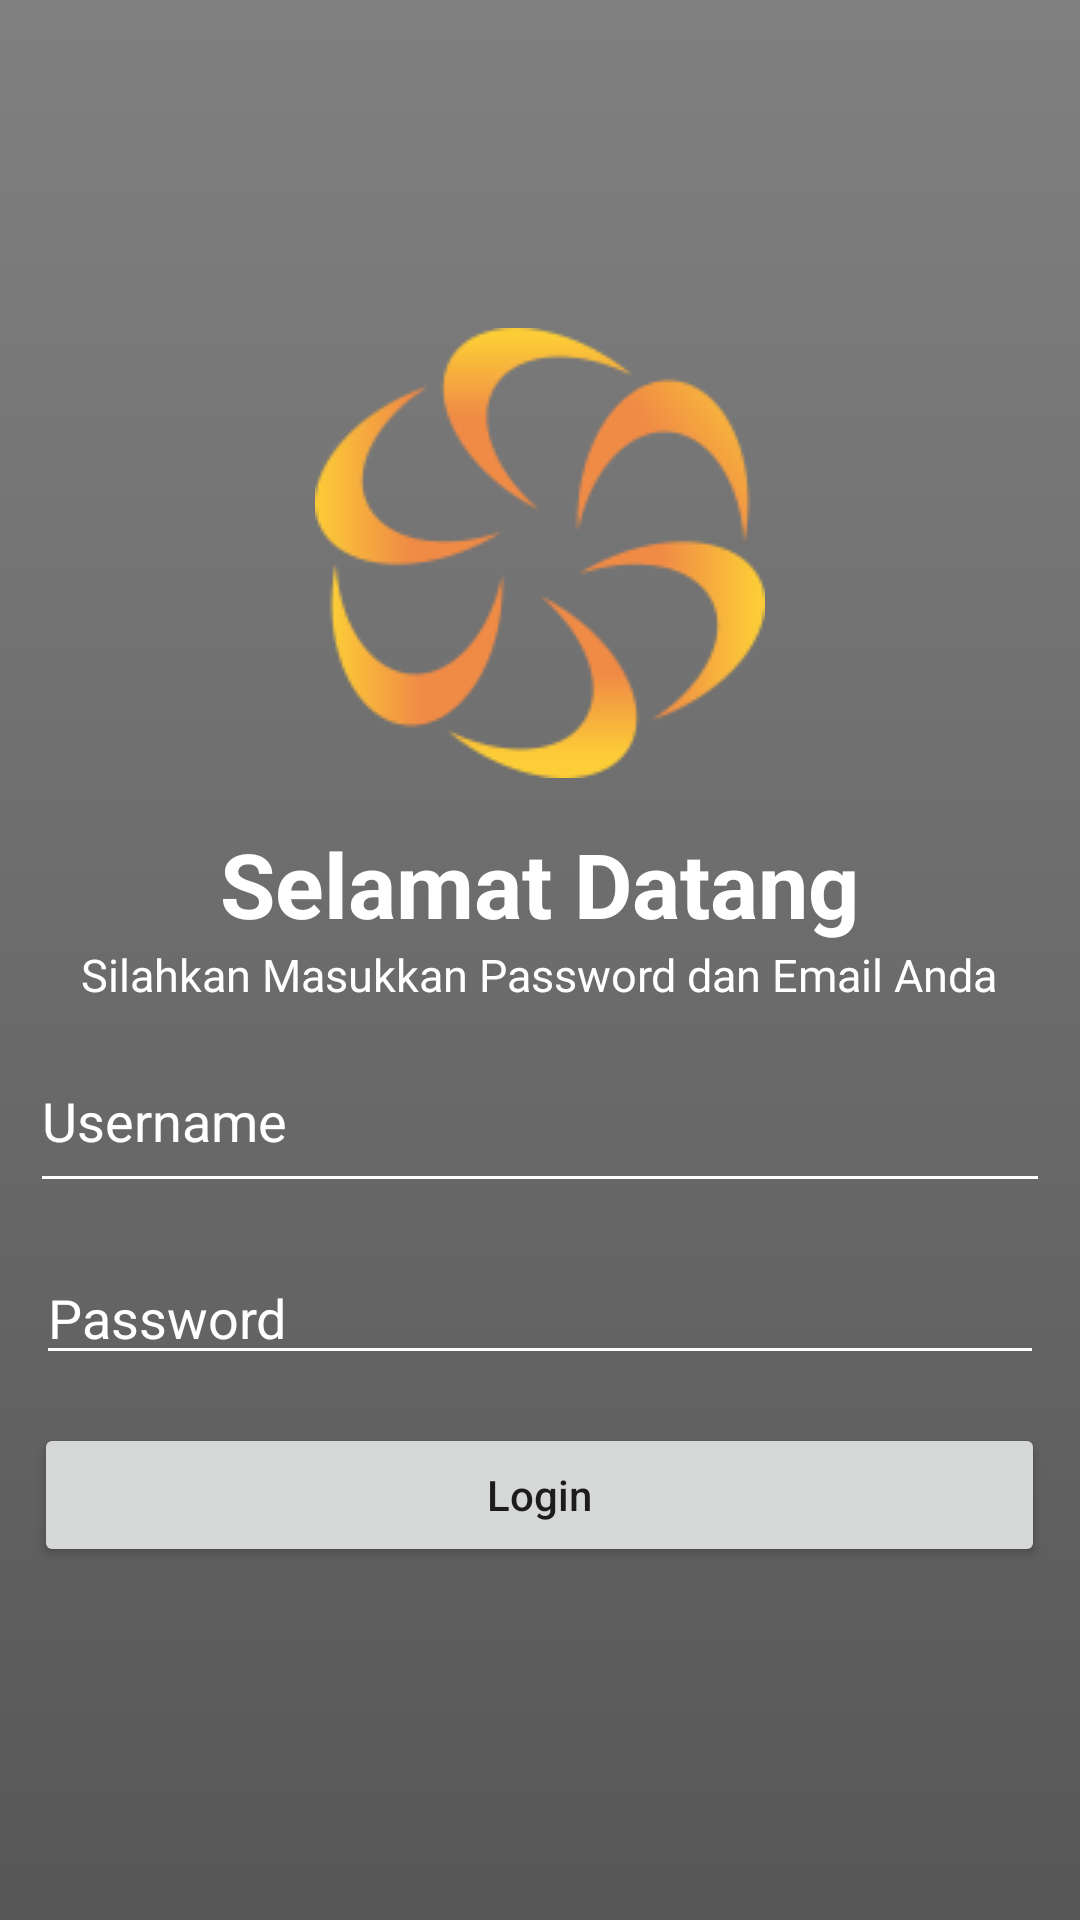

Layout XML and referenced resources for this Android screen:
<!-- AndroidManifest.xml: application theme Theme.AplikasiKelompok -->
<!-- res/layout/activity_login.xml -->
<?xml version="1.0" encoding="utf-8"?>
<LinearLayout
    xmlns:android="http://schemas.android.com/apk/res/android"
    xmlns:app="http://schemas.android.com/apk/res-auto"
    xmlns:tools="http://schemas.android.com/tools"
    android:layout_width="match_parent"
    android:layout_height="match_parent"
    android:orientation="vertical"
    android:gravity="center"
    android:background="@drawable/bg"
    android:layout_margin="18dp"
    tools:context=".MainActivity_login">

    <ImageView
        android:layout_width="wrap_content"
        android:layout_height="wrap_content"
        app:srcCompat="@drawable/logo" />
    <TextView
        android:layout_width="wrap_content"
        android:layout_height="wrap_content"
        android:layout_marginTop="15dp"
        android:text="Selamat Datang"
        android:textStyle="bold"
        android:textColor="#FFFFFF"
        android:textSize="30sp"/>

    <TextView
        android:layout_width="wrap_content"
        android:layout_height="wrap_content"
        android:layout_margin="0dp"
        android:text="Silahkan Masukkan Password dan Email Anda"
        android:textColor="#FFFFFF"
        android:textSize="15sp"/>

    <EditText
        android:id="@+id/editTextTextEmailAddress"
        android:layout_width="340dp"
        android:layout_height="58dp"
        android:layout_margin="8dp"
        android:hint="Username"
        android:textColor="#FFFFFF"
        android:textColorHint="#FFFFFF"
        android:backgroundTint="#FFFFFF"
        />

    <EditText
        android:id="@+id/editTextTextPassword"
        android:layout_width="336dp"
        android:layout_height="wrap_content"
        android:layout_margin="8dp"
        android:hint="Password"
        android:textColor="#FFFFFF"
        android:textColorHint="#FFFFFF"
        android:backgroundTint="#FFFFFF"/>

    <Button
        android:id="@+id/button"
        android:layout_width="337dp"
        android:layout_height="wrap_content"
        android:layout_margin="8dp"
        android:text="Login"
        android:textAllCaps="false"/>

</LinearLayout>
<!-- resources referenced by this layout -->
<resources>
  <!-- drawable bg (drawable) -->
  <?xml version="1.0" encoding="utf-8"?>
  <selector xmlns:android="http://schemas.android.com/apk/res/android">
      <item>
          <shape android:shape="rectangle">
              <gradient android:angle="90" android:startColor="#575757" android:endColor="#808080"/>
  
          </shape>
      </item>
  
  </selector>
  <!-- drawable logo: png bitmap (drawable, 14033 bytes) -->
  <style name="Theme.AplikasiKelompok" parent="Theme.AppCompat.Light.DarkActionBar">
          
          <item name="colorPrimary">@color/hijau</item>
          <item name="colorPrimaryDark">@color/hijau</item>
          <item name="colorAccent">@color/teal_200</item>
          
      </style>
  <color name="hijau">#1CC642</color>
  <color name="teal_200">#FF03DAC5</color>
</resources>
